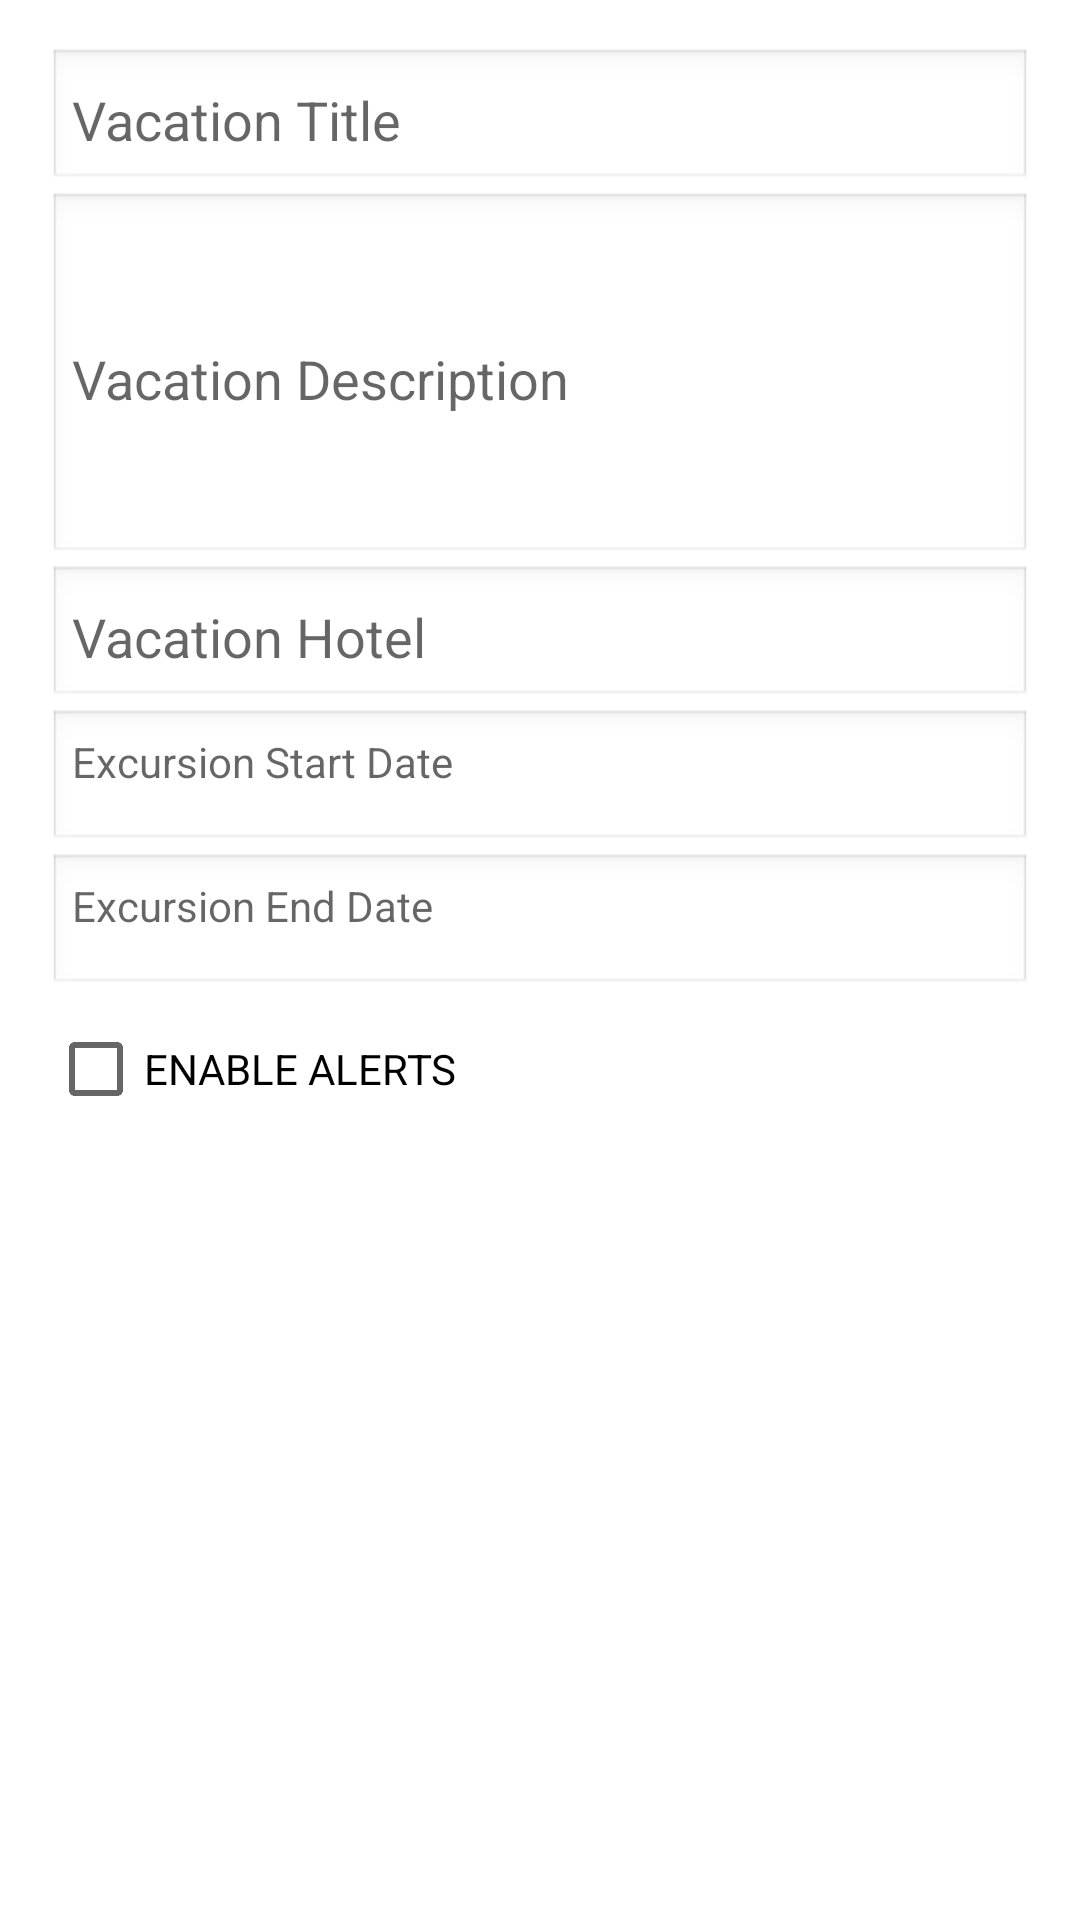

Reconstruct the res/layout file that produces this screen, plus the resources it refers to.
<!-- AndroidManifest.xml: application theme Theme.capstone -->
<!-- res/layout/dialog_vacation.xml -->
<?xml version="1.0" encoding="utf-8"?>
<LinearLayout
    xmlns:android="http://schemas.android.com/apk/res/android"
    android:layout_width="match_parent"
    android:layout_height="wrap_content"
    android:orientation="vertical"
    android:padding="16dp">

    <EditText
        android:background="@android:drawable/edit_text"
        android:id="@+id/vacation_title_edit_text"
        android:layout_width="match_parent"
        android:layout_height="wrap_content"
        android:hint="@string/vacation_title"
        android:maxLines="1"
        android:padding="8dp" />

    <EditText
        android:background="@android:drawable/edit_text"
        android:id="@+id/vacation_description_edit_text"
        android:layout_width="match_parent"
        android:layout_height="wrap_content"
        android:hint="@string/vacation_description"
        android:lines="5"
        android:inputType="textMultiLine"
        android:maxLines="1"
        android:padding="8dp" />

    <EditText
        android:background="@android:drawable/edit_text"
        android:id="@+id/vacation_hotel_edit_text"
        android:layout_width="match_parent"
        android:layout_height="wrap_content"
        android:hint="@string/vacation_hotel"
        android:maxLines="1"
        android:padding="8dp" />

    <TextView
        android:id="@+id/vacation_start_date_edit_text"
        android:layout_width="match_parent"
        android:layout_height="wrap_content"
        android:hint="@string/excursion_start_date"
        android:maxLines="1"
        android:padding="8dp"
        android:background="@android:drawable/edit_text"
        android:textIsSelectable="false"
        android:cursorVisible="false" />

    <TextView
        android:id="@+id/vacation_end_date_edit_text"
        android:layout_width="match_parent"
        android:layout_height="wrap_content"
        android:hint="@string/excursion_end_date"
        android:maxLines="1"
        android:padding="8dp"
        android:background="@android:drawable/edit_text"
        android:textIsSelectable="false"
        android:cursorVisible="false" />

    <CheckBox
        android:id="@+id/vacation_alerts_check_box"
        android:layout_width="wrap_content"
        android:layout_height="wrap_content"
        android:text="@string/enable_alerts" />

</LinearLayout>
<!-- resources referenced by this layout -->
<resources>
  <string name="enable_alerts">ENABLE ALERTS</string>
  <string name="excursion_end_date">Excursion End Date</string>
  <string name="excursion_start_date">Excursion Start Date</string>
  <string name="vacation_description">Vacation Description</string>
  <string name="vacation_hotel">Vacation Hotel</string>
  <string name="vacation_title">Vacation Title</string>
  <style name="Theme.capstone" parent="Theme.MaterialComponents.DayNight.DarkActionBar">
          
          <item name="colorPrimary">@color/purple_500</item>
          <item name="colorPrimaryVariant">@color/purple_700</item>
          <item name="colorOnPrimary">@color/black</item>
          
          <item name="colorSecondary">@color/purple_500</item>
          <item name="colorSecondaryVariant">@color/white</item>
          <item name="colorOnSecondary">@color/white</item>
          
          <item name="android:statusBarColor">?attr/colorPrimaryVariant</item>
          
      </style>
  <!-- not gathered from this repository: default colours our renderer supplied (Android Studio template values) -->
  <color name="purple_500">#FF6200EE</color>
  <color name="purple_700">#FF3700B3</color>
  <color name="black">#FF000000</color>
  <color name="white">#FFFFFFFF</color>
</resources>
